Image classification data set "data" (alexmFIIR004/RN-Proiect on GitHub). Class labels (5): asphalt, carpet, concrete, grass, tile.

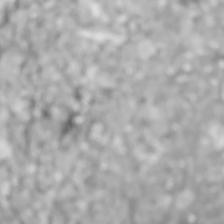
Label: asphalt

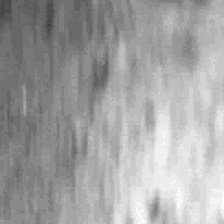
Label: concrete

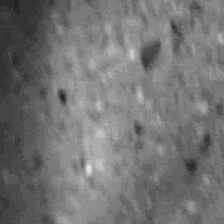
Label: tile

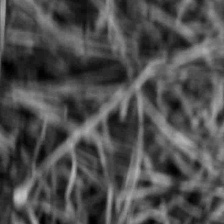
Label: grass

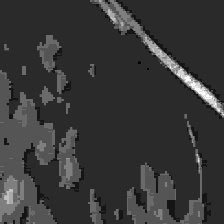
Label: carpet

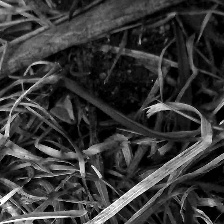
Label: grass
